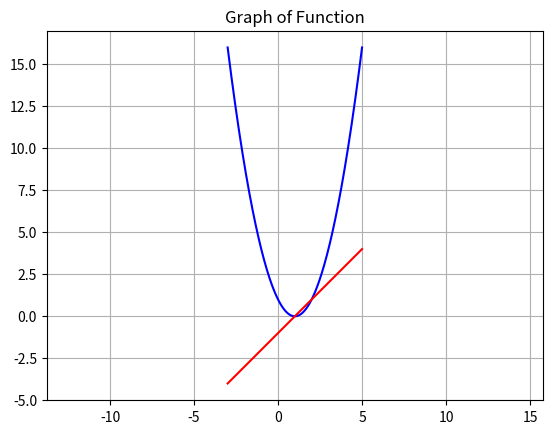

Reproduce this figure in Python.
import matplotlib.pyplot as plt
import numpy as np

def f1(x):
    return x**2 -2*x + 1
def f2(x):
    return x - 1

plt.title('Graph of Function')
I = np.linspace(-3, 5, 1000)

plt.axis("equal")
plt.plot(I, f1(I), label='f1(x) = x^2 - 2x + 1', color='blue')
plt.plot(I, f2(I), label='f2(x) = x - 1', color='red')



plt.grid(True)
plt.show()